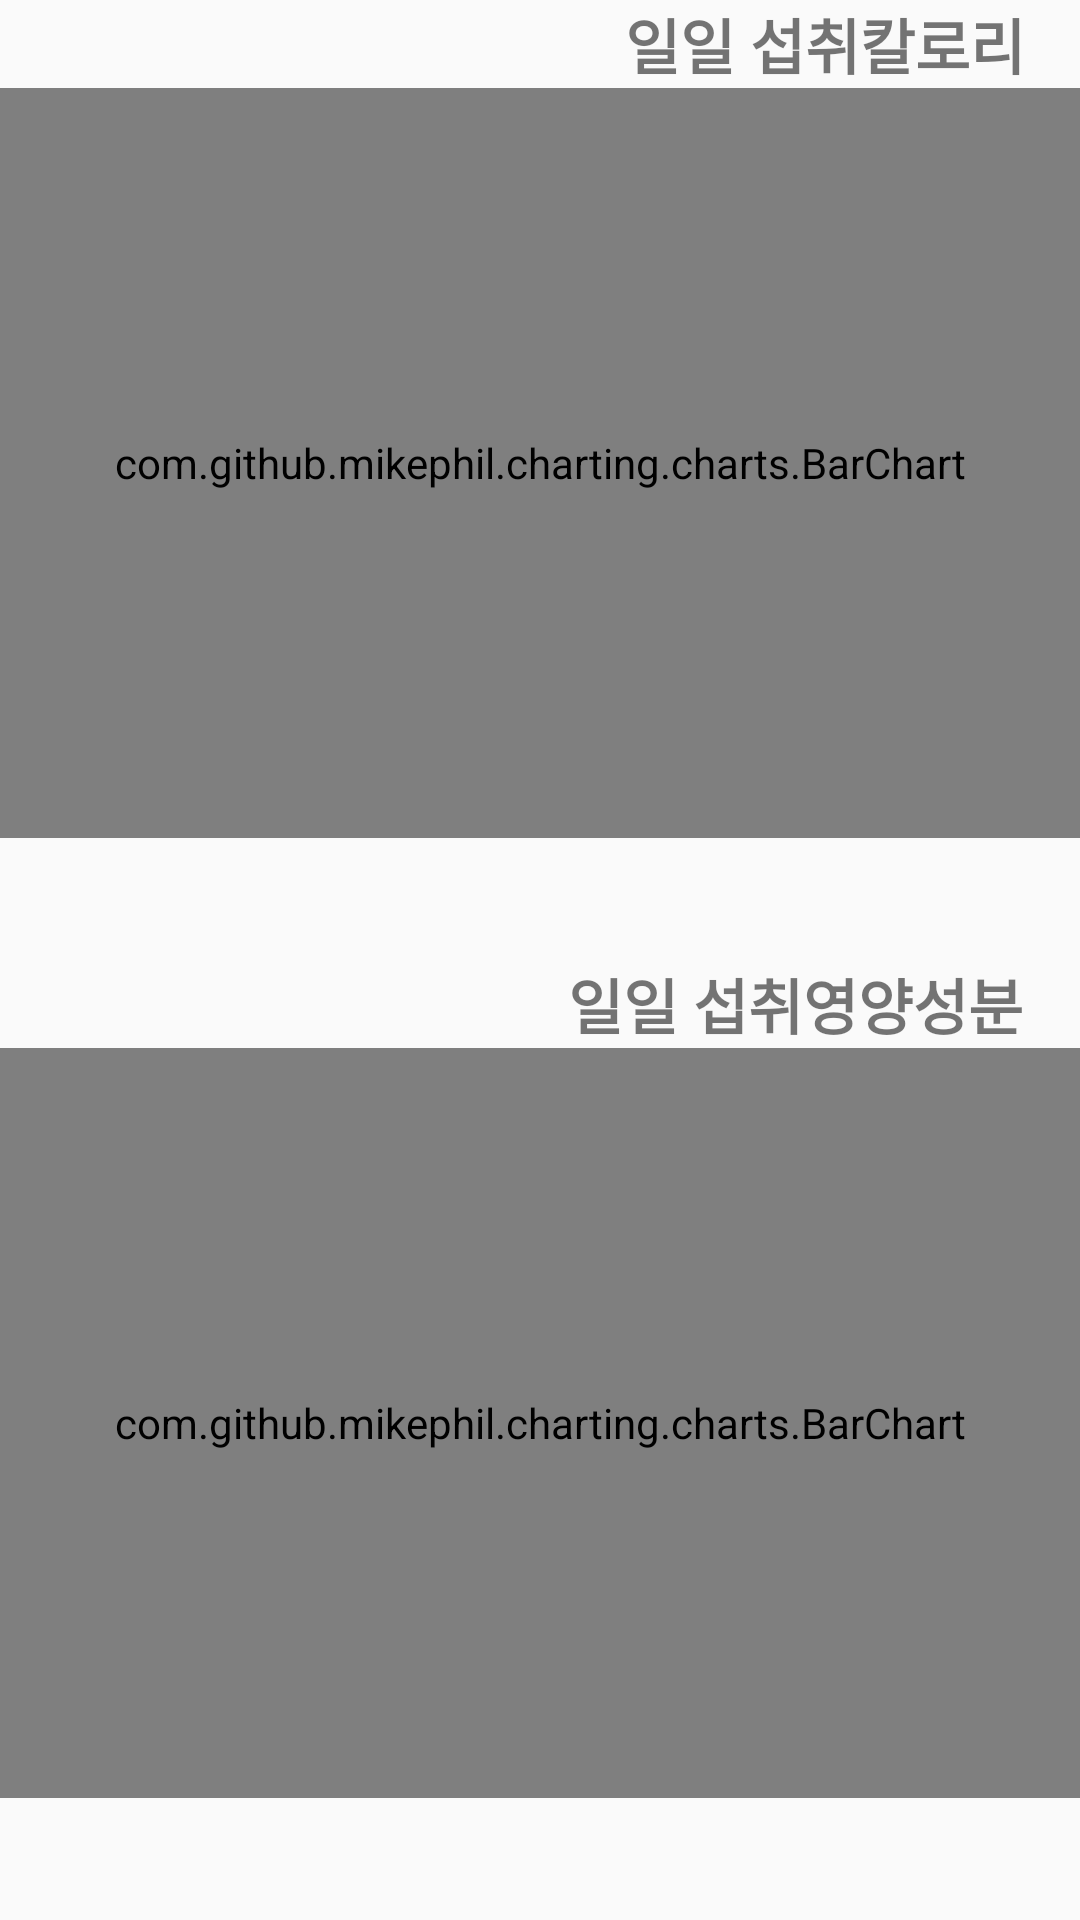

Here is an Android app screen rendered from its layout file. Give the layout XML and the strings, colors and styles it references.
<!-- AndroidManifest.xml: application theme Theme.AppCompat.Light.NoActionBar -->
<!-- res/layout/fragment_main.xml -->
<?xml version="1.0" encoding="utf-8"?>
<FrameLayout xmlns:android="http://schemas.android.com/apk/res/android"
    xmlns:tools="http://schemas.android.com/tools"
    android:layout_width="match_parent"
    android:layout_height="match_parent"
    tools:context=".MainFragment">

    <LinearLayout
        android:layout_width="match_parent"
        android:layout_height="match_parent"
        android:orientation="vertical"
        android:id="@+id/main">

        <LinearLayout
            android:layout_width="match_parent"
            android:layout_height="wrap_content"
            android:orientation="vertical"
            android:layout_weight="1">

            <TextView
                android:layout_width="150dp"
                android:layout_height="wrap_content"
                android:text="일일 섭취칼로리"
                android:textSize="20dp"
                android:textStyle="bold"
                android:layout_gravity="right"
                android:gravity="center"
                android:layout_marginRight="10dp"/>
            <com.github.mikephil.charting.charts.BarChart
                android:id="@+id/kcalchart"
                android:layout_width="match_parent"
                android:layout_height="250dp"/>

        </LinearLayout>

        <LinearLayout
            android:layout_width="match_parent"
            android:layout_height="wrap_content"
            android:orientation="vertical"
            android:layout_weight="1">
            <TextView
                android:layout_width="170dp"
                android:layout_height="wrap_content"
                android:text="일일 섭취영양성분"
                android:textSize="20dp"
                android:textStyle="bold"
                android:layout_gravity="right"
                android:gravity="center"
                android:layout_marginRight="10dp"/>
            <com.github.mikephil.charting.charts.BarChart
                android:id="@+id/daychart"
                android:layout_width="match_parent"
                android:layout_height="250dp"/>
        </LinearLayout>

    </LinearLayout>

</FrameLayout>
<!-- resources referenced by this layout -->
<resources>

</resources>
